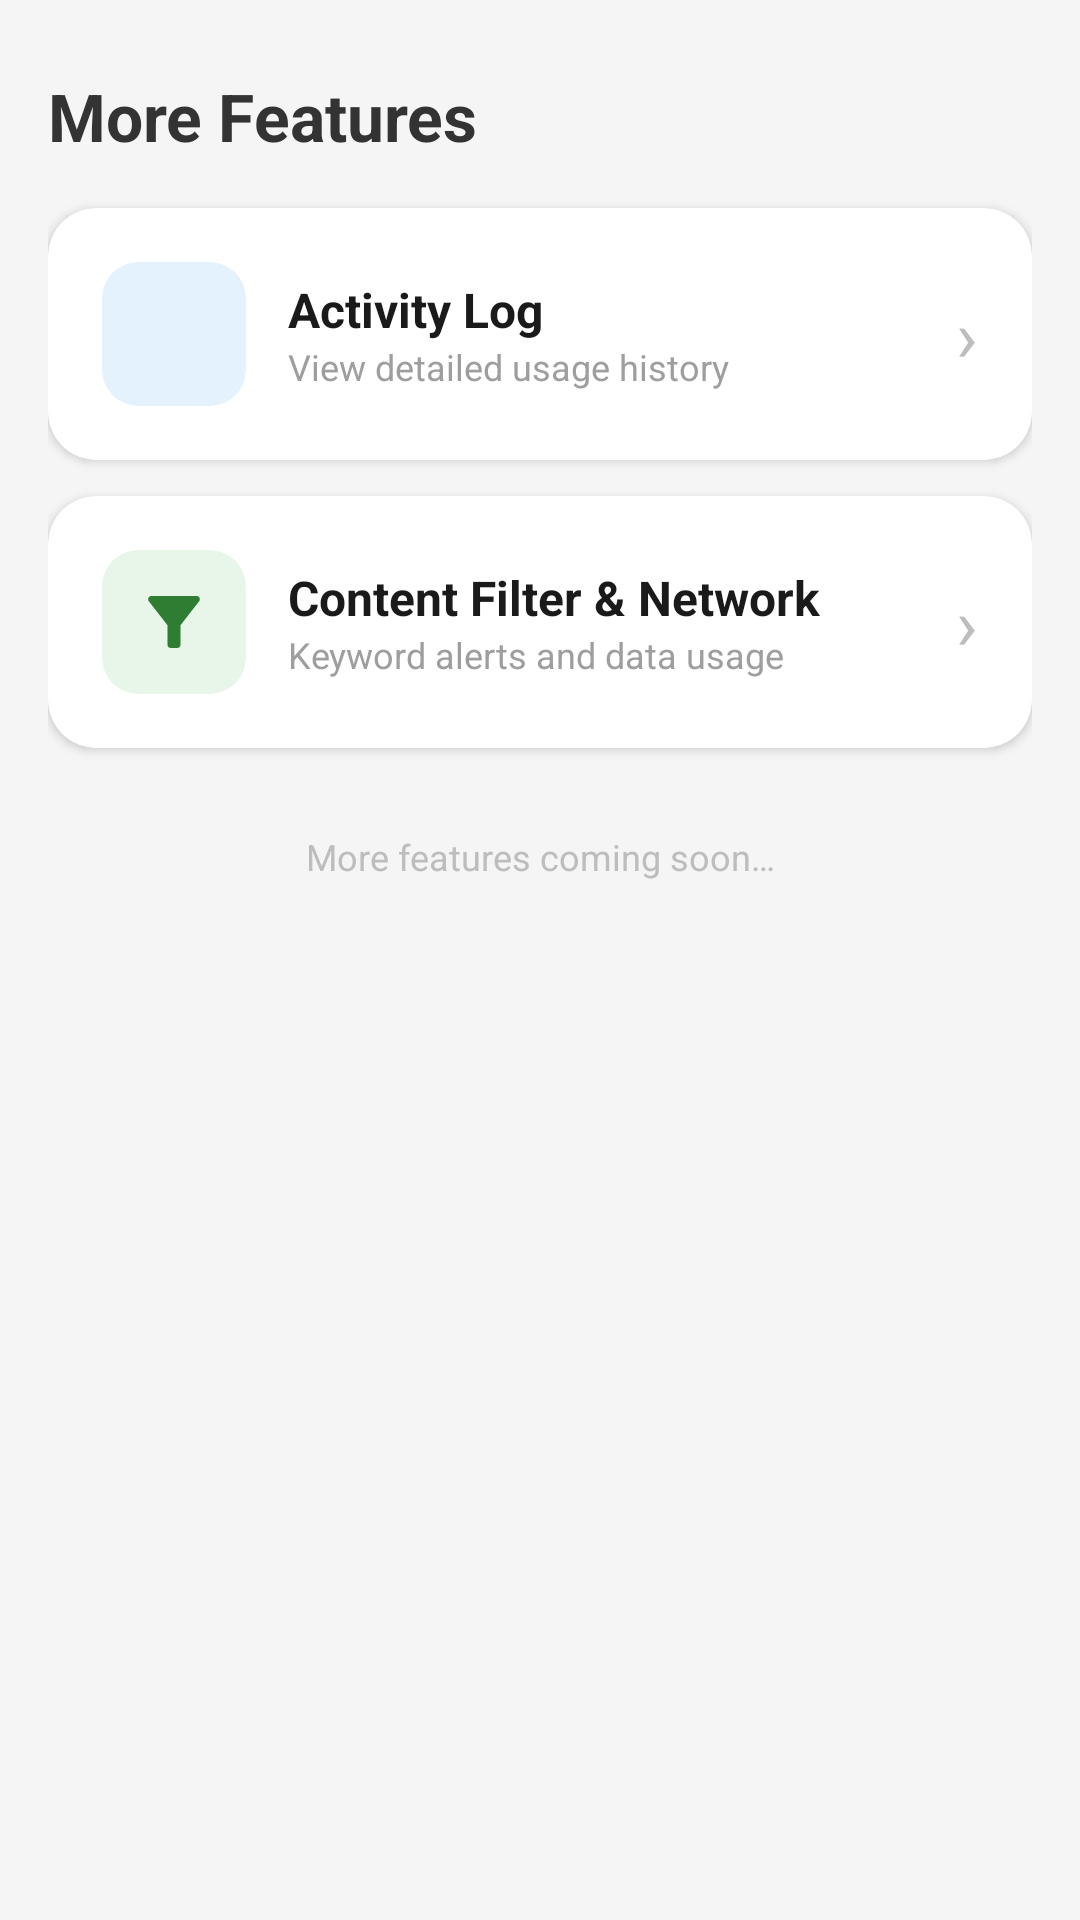

Reconstruct the res/layout file that produces this screen, plus the resources it refers to.
<!-- AndroidManifest.xml: application theme AppTheme.NoActionBar -->
<!-- res/layout/fragment_more.xml -->
<?xml version="1.0" encoding="utf-8"?>
<androidx.core.widget.NestedScrollView xmlns:android="http://schemas.android.com/apk/res/android"
    xmlns:app="http://schemas.android.com/apk/res-auto"
    android:layout_width="match_parent"
    android:layout_height="match_parent"
    android:background="#F5F5F5">

    <LinearLayout
        android:layout_width="match_parent"
        android:layout_height="wrap_content"
        android:orientation="vertical"
        android:padding="16dp">

        
        <TextView
            android:layout_width="wrap_content"
            android:layout_height="wrap_content"
            android:text="More Features"
            android:textColor="#333333"
            android:textSize="22sp"
            android:textStyle="bold"
            android:layout_marginBottom="16dp"
            android:layout_marginTop="8dp" />

        
        
        
        <androidx.cardview.widget.CardView
            android:id="@+id/cardActivityLog"
            android:layout_width="match_parent"
            android:layout_height="wrap_content"
            android:layout_marginBottom="12dp"
            app:cardCornerRadius="16dp"
            app:cardElevation="2dp"
            app:cardBackgroundColor="@android:color/white">

            <RelativeLayout
                android:layout_width="match_parent"
                android:layout_height="wrap_content"
                android:padding="18dp">

                
                <androidx.cardview.widget.CardView
                    android:id="@+id/badgeActivityLog"
                    android:layout_width="48dp"
                    android:layout_height="48dp"
                    android:layout_centerVertical="true"
                    app:cardCornerRadius="12dp"
                    app:cardBackgroundColor="#E3F2FD"
                    app:cardElevation="0dp">

                    <ImageView
                        android:layout_width="26dp"
                        android:layout_height="26dp"
                        android:layout_gravity="center"
                        android:src="@drawable/ic_stats"
                        android:tint="#1565C0" />

                </androidx.cardview.widget.CardView>

                
                <LinearLayout
                    android:layout_width="match_parent"
                    android:layout_height="wrap_content"
                    android:orientation="vertical"
                    android:layout_toEndOf="@+id/badgeActivityLog"
                    android:layout_toStartOf="@+id/chevronActivityLog"
                    android:layout_centerVertical="true"
                    android:layout_marginStart="14dp">

                    <TextView
                        android:layout_width="wrap_content"
                        android:layout_height="wrap_content"
                        android:text="Activity Log"
                        android:textColor="#1A1A1A"
                        android:textSize="16sp"
                        android:textStyle="bold" />

                    <TextView
                        android:layout_width="wrap_content"
                        android:layout_height="wrap_content"
                        android:text="View detailed usage history"
                        android:textColor="#9E9E9E"
                        android:textSize="12sp" />

                </LinearLayout>

                
                <TextView
                    android:id="@+id/chevronActivityLog"
                    android:layout_width="wrap_content"
                    android:layout_height="wrap_content"
                    android:layout_alignParentEnd="true"
                    android:layout_centerVertical="true"
                    android:text="›"
                    android:textColor="#BDBDBD"
                    android:textSize="24sp" />

            </RelativeLayout>
        </androidx.cardview.widget.CardView>

        
        
        
        <androidx.cardview.widget.CardView
            android:id="@+id/cardContentFilter"
            android:layout_width="match_parent"
            android:layout_height="wrap_content"
            android:layout_marginBottom="12dp"
            app:cardCornerRadius="16dp"
            app:cardElevation="2dp"
            app:cardBackgroundColor="@android:color/white">

            <RelativeLayout
                android:layout_width="match_parent"
                android:layout_height="wrap_content"
                android:padding="18dp">

                
                <androidx.cardview.widget.CardView
                    android:id="@+id/badgeContentFilter"
                    android:layout_width="48dp"
                    android:layout_height="48dp"
                    android:layout_centerVertical="true"
                    app:cardCornerRadius="12dp"
                    app:cardBackgroundColor="#E8F5E9"
                    app:cardElevation="0dp">

                    <ImageView
                        android:layout_width="26dp"
                        android:layout_height="26dp"
                        android:layout_gravity="center"
                        android:src="@drawable/ic_filter"
                        android:tint="#2E7D32" />

                </androidx.cardview.widget.CardView>

                
                <LinearLayout
                    android:layout_width="match_parent"
                    android:layout_height="wrap_content"
                    android:orientation="vertical"
                    android:layout_toEndOf="@+id/badgeContentFilter"
                    android:layout_toStartOf="@+id/chevronContentFilter"
                    android:layout_centerVertical="true"
                    android:layout_marginStart="14dp">

                    <TextView
                        android:layout_width="wrap_content"
                        android:layout_height="wrap_content"
                        android:text="Content Filter &amp; Network"
                        android:textColor="#1A1A1A"
                        android:textSize="16sp"
                        android:textStyle="bold" />

                    <TextView
                        android:layout_width="wrap_content"
                        android:layout_height="wrap_content"
                        android:text="Keyword alerts and data usage"
                        android:textColor="#9E9E9E"
                        android:textSize="12sp" />

                </LinearLayout>

                
                <TextView
                    android:id="@+id/chevronContentFilter"
                    android:layout_width="wrap_content"
                    android:layout_height="wrap_content"
                    android:layout_alignParentEnd="true"
                    android:layout_centerVertical="true"
                    android:text="›"
                    android:textColor="#BDBDBD"
                    android:textSize="24sp" />

            </RelativeLayout>
        </androidx.cardview.widget.CardView>

        
        <TextView
            android:layout_width="match_parent"
            android:layout_height="wrap_content"
            android:text="More features coming soon…"
            android:textColor="#BDBDBD"
            android:textSize="12sp"
            android:gravity="center"
            android:layout_marginTop="16dp"
            android:layout_marginBottom="24dp" />

    </LinearLayout>
</androidx.core.widget.NestedScrollView>
<!-- resources referenced by this layout -->
<resources>
  <!-- drawable ic_filter (drawable) -->
  <vector xmlns:android="http://schemas.android.com/apk/res/android"
      android:width="24dp"
      android:height="24dp"
      android:viewportWidth="24"
      android:viewportHeight="24">
      
      <path
          android:fillColor="#FF000000"
          android:pathData="M4.25,5.61C6.27,8.2 10,13 10,13v6c0,0.55 0.45,1 1,1h2c0.55,0 1,-0.45 1,-1v-6c0,0 3.72,-4.8 5.74,-7.39C20.25,4.95 19.78,4 18.95,4H5.04C4.21,4 3.74,4.95 4.25,5.61z"/>
  </vector>
  <style name="AppTheme.NoActionBar">
          <item name="windowNoTitle">true</item>
          <item name="windowActionBar">false</item>
      </style>
</resources>
